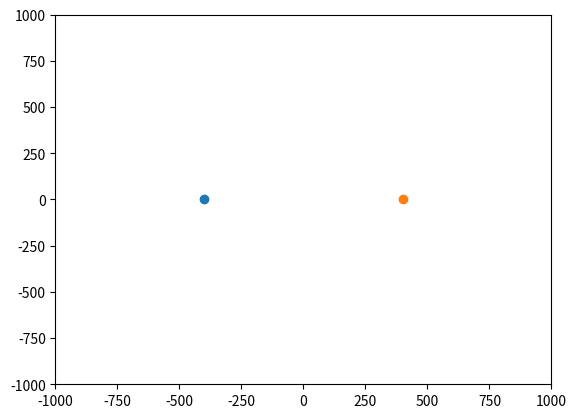
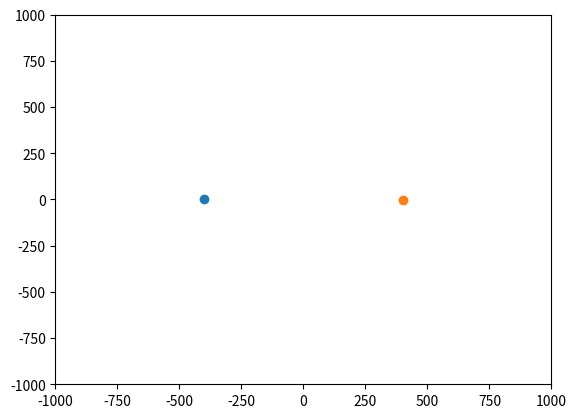
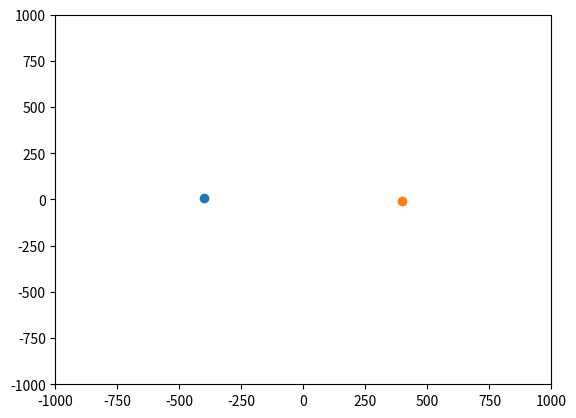
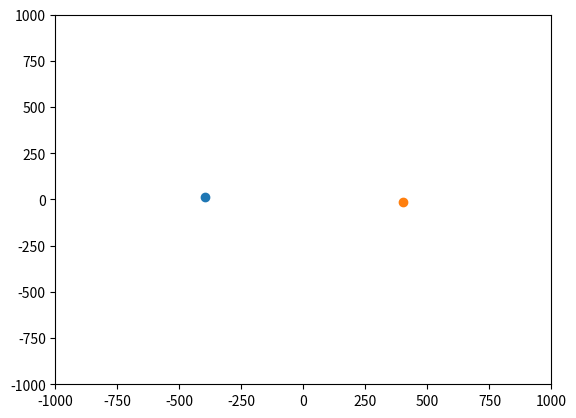
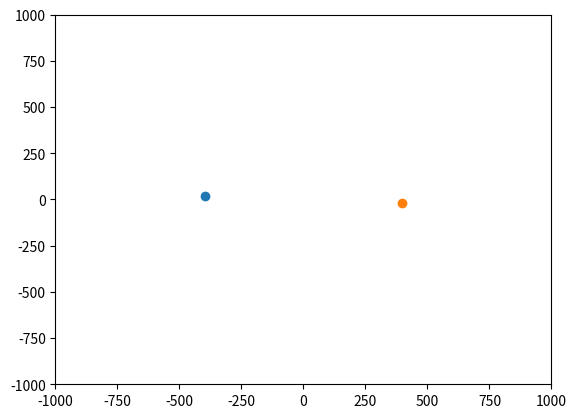
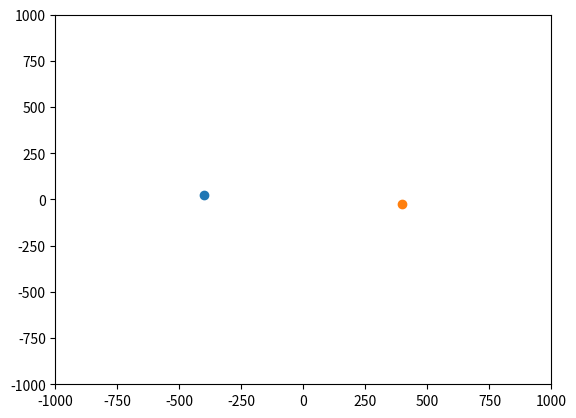
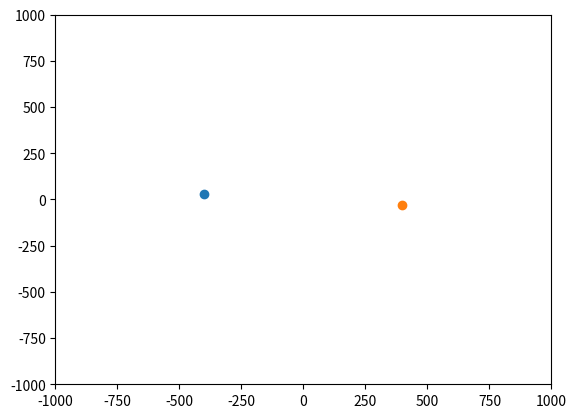
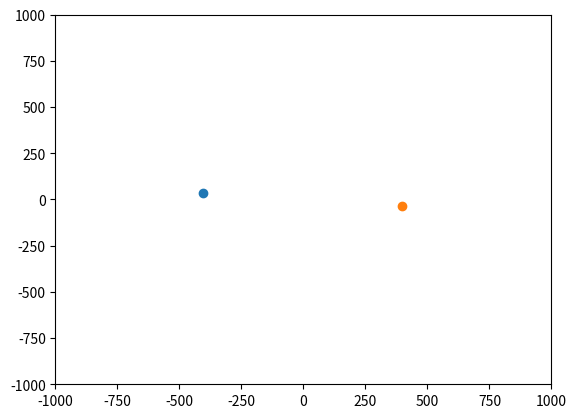
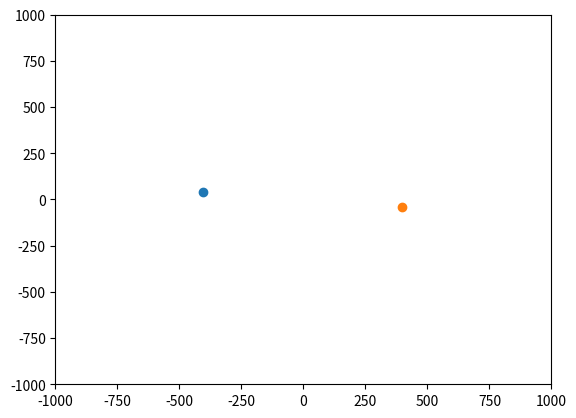
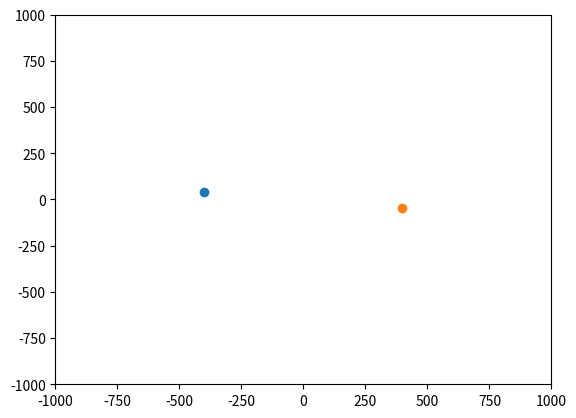
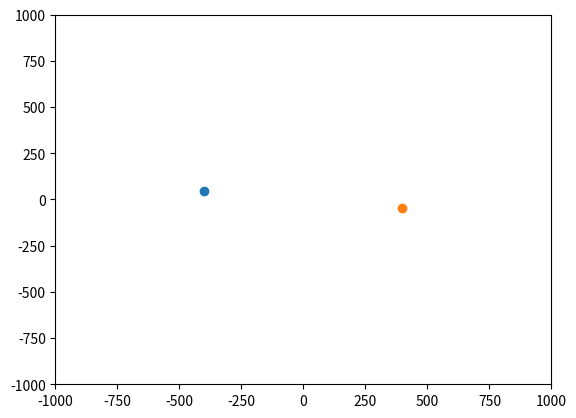
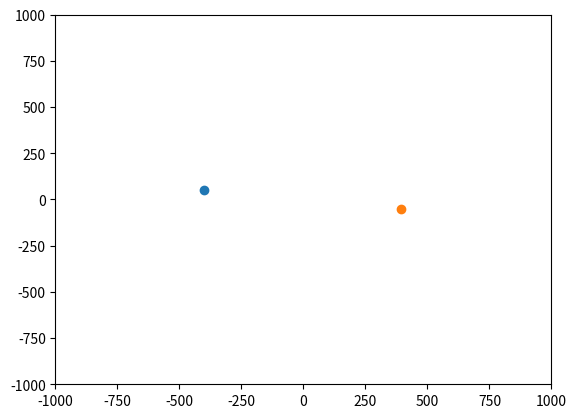
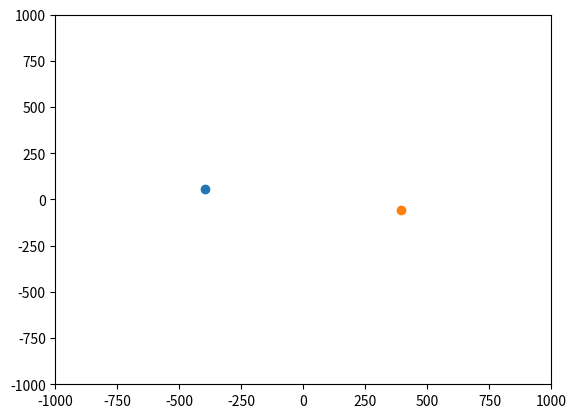
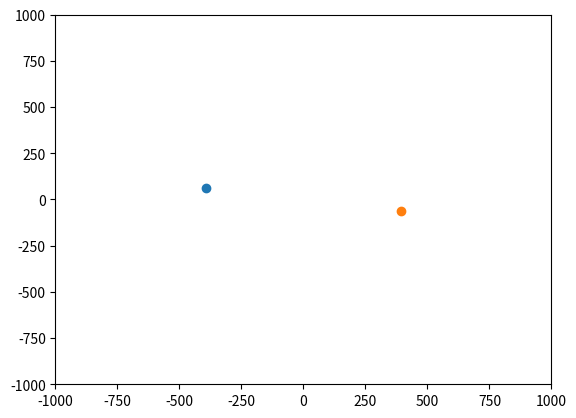
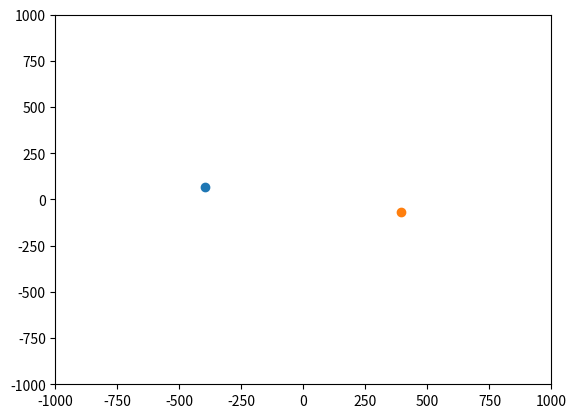
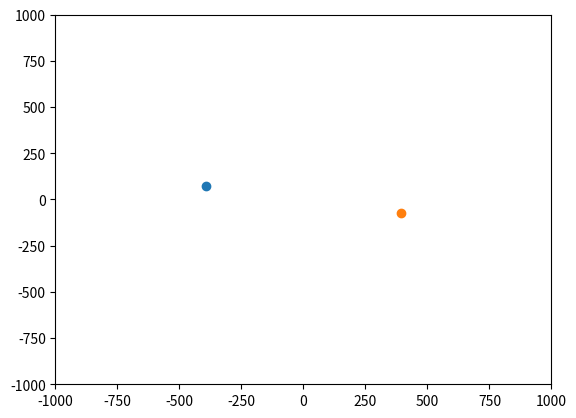

The matplotlib source for these figures, in order:
#!/usr/bin/env python3
# -*- coding: utf-8 -*-
"""
Created on Wed Sep 16 23:51:17 2020

@author: walberto

Solución al problema de N cuerpos por metodo momentum - energia
"""

import numpy as np
import random
import matplotlib.pyplot as plt
import sys
from scipy import constants

# Definimos algunas constantes importantes
# Estas son las dimensionales con las que se trabajan

scale = 1000 # tamaño del sistema

kg = 10e23 # Dimensional de masa
m = 10e9 # Dimensional de distancia
s = 10e4 # Dimensional de tiempo

Go = constants.value("Newtonian constant of gravitation")

# Calculo de la constante nueva G

G = Go*((kg*(s**2))/(m**3))

random.seed(1999)
np.random.seed(1002)

# Primero calculamos la energia entre dos particulas
# las particulas las vamos a almacenar en una lista, lo que sera más facil de
# interpretar desde fortran.

particulas = [] # Este va a ser un array
# particula [x,y,vx,vy,m]

# Cada particula tiene que conservar su energia "propia" esto es que la suma de
# su energia potencial con su energia cinetica respecto al origen debe permanecer
# Constante, suponemos que realiza el calculo de esta energias

# Definimos la función energia potencial
def U_pot (part,P_list):
    """
    Esta función calcula la energia potencial para una particula "part" en un
    sistema descrito en la lista "P_list".
    """

    U = 0

    for p in P_list:
        r = np.sqrt((part[0]-p[0])**2+(part[1]-p[1])**2)
        if r == 0:
            continue
        U = U - (G*part[4]*p[4])/(r)

    return U

# Definimos la función de la energia cinetica
def Ek (part):
    """
    Esta función calcula la energia cinetica respecto del origen para una particula
    """

    k = (1/2)*part[4]*(part[2]**2+part[3]**2)

    return k

def L_p (part):
    """
    Esta función calcula el momentum angular de una particula dada respecto al origen
    """

    L = part[4]*(part[0]*part[3]-part[2]*part[1])

    return L


####### Barra de abance
def progress(count, total, status=''):
    " Barra de progreso, ayuda a determinar el porcentaje del proceso"
    bar_len = 60
    filled_len = int(round(bar_len * count / float(total)))

    percents = round(100.0 * count / float(total), 1)
    bar = '#' * filled_len + '-' * (bar_len - filled_len)
    sys.stdout.flush()
    sys.stdout.write('[%s] %s%s ...%s\r' % (bar, percents, '%', status))
    sys.stdout.flush()



# Aqui va a empezar el proceso de montecarlo

def Montecarlo (sis,pasos):
    """
    Este es el proceso de montecarlo
    Siendo una funcion compleja se explicara por cada parte
    """

    # Parte 1, movimiento del sistema y calculo de la energia inicial
    # Primero hacemos una lista donde se van a almacenar las energias de las particulas

    sisn = sis[:] # sistema nuevo, a ser probado

    for i in range(pasos):

        # Dibujamos las particulas
        fig = plt.figure()
        ax = fig.add_subplot()

        # Llenamos las listas U E, y ploteamos todas las particulas
        for p in sisn:

            ax.scatter(p[0],p[1])

        plt.axis([-scale,scale,-scale,scale])
        plt.show

        # ahora tenemos que hacer montecarlo para nueva velocidades

        j = 0

        # Empieza el proceso aleatorio
        for j in range(len(sisn)):

            p = sisn[j] # Particula que vamos a tratar

            if p[2] == 0:
                ang1 = np.pi*0.5*(p[3]/abs(p[3]))
            else:
                ang1 = np.arctan(p[3]/p[2]) # Angulo original
                
            # Energias y momentum inicial    
            Uo = U_pot(p,sis) # Energia potencial original
            Eo = Ek(p) # Energia cinetica original
            Lo = L_p(p) # Momentum angular original

            #copiamos la particula generando un nuevo sistema temporal
            sist = []
            sist = sisn[:]           
            
            # Movemos la particula de acuerdo a la velocidad anterior
            pn = sist[j]            
            pn[0] = p[0] + p[2]
            pn[1] = p[1] + p[3]
            
            # Calculamos la magnitud de la velocidad en base a la energia inicial
            Uf = U_pot(pn,sist)  #Energia potencial en la nueva posición
            
            Vn = np.sqrt((2/pn[4])*(Uo+Eo-Uf))
                      
            cond = True

            while cond:
                # Veamos la energia solamente
                ang2 = ang1 + (0.5*np.pi)*np.random.randn()
                # Empezamos moviendo la particula y asignandole la nueva velocidad         
                
                vxn = Vn*np.cos(ang2)
                vyn = Vn*np.sin(ang2)
                
                pn[2] = vxn

                pn[3] = vyn

                Ln = L_p(pn)

                dU = (Lo)/(Ln) # Vamos a observar solamente la conservación de momentum angular

                if (dU < 1.1 and dU > 0.9):
                    cond = False
                    p[0] = pn[0]
                    p[1] = pn[1]
                    p[2] = pn[2]
                    p[3] = pn[3]
                else:
                    continue


        # Mostramos la barra de abance
        progress(i,pasos, status = 'Calculando:')

    return sisn


## Esta es una prueba para verificar el sistema de commits
## Esta es la respuesta



# Sistema de ejemplo, dos particulas estaticas en el eje x

particulas.append([2,0,0,0.1,1])
particulas.append([-2,0,0,-0.1,1])

# Montecarlo(particulas,100)

sistema7 = [[-400,0,0,5,800],[400,0,0,-5,800]]
Montecarlo(sistema7,1000)
